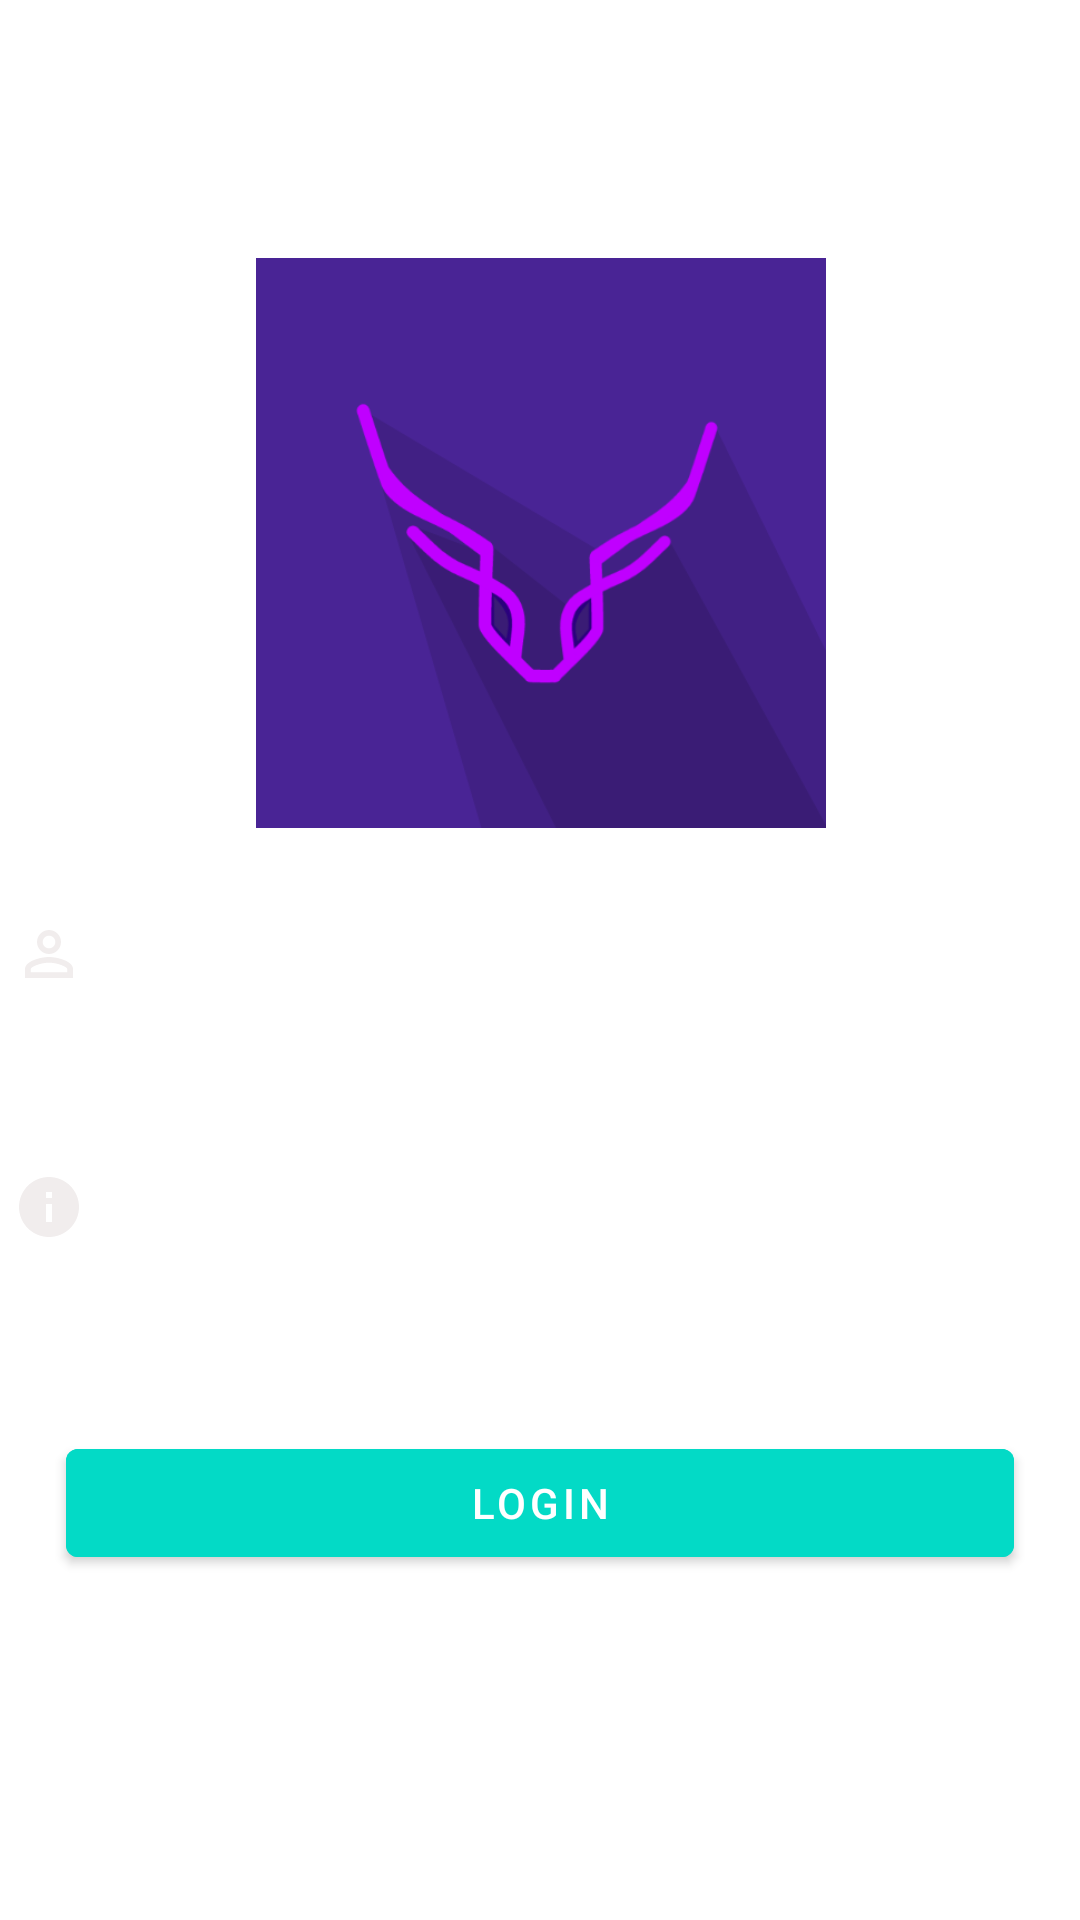

Write the Android layout XML for this screen, with the resource values it uses.
<!-- AndroidManifest.xml: application theme Theme.Deer -->
<!-- res/layout/activity_iniciar_sesion.xml -->
<?xml version="1.0" encoding="utf-8"?>
<androidx.constraintlayout.widget.ConstraintLayout xmlns:android="http://schemas.android.com/apk/res/android"
    xmlns:app="http://schemas.android.com/apk/res-auto"
    xmlns:tools="http://schemas.android.com/tools"
    android:layout_width="match_parent"
    android:layout_height="match_parent"
    android:background="@drawable/fondo"
    tools:context=".IniciarSesion">
    <LinearLayout
        android:id="@+id/linearLayout"
        android:layout_width="412dp"
        android:layout_height="450dp"
        android:orientation="vertical"
        app:layout_constraintEnd_toEndOf="parent"
        app:layout_constraintStart_toStartOf="parent"
        app:layout_constraintTop_toTopOf="parent">

        <TextView
            android:id="@+id/sigIn"
            android:layout_width="match_parent"
            android:layout_height="86dp"
            android:gravity="center"
            android:text="Iniciar Sesión"
            android:textColor="@color/white"
            android:textSize="35dp"
            android:textStyle="bold" />

        <ImageView
            android:id="@+id/imageView"
            android:layout_width="match_parent"
            android:layout_height="190dp"
            app:srcCompat="@drawable/iconmd" />

        <EditText
            android:id="@+id/edtUsuario"
            android:layout_width="match_parent"
            android:layout_height="wrap_content"
            android:layout_below="@+id/sigIn"
            android:layout_margin="10dp"
            android:background="#30ffffff"
            android:drawableLeft="@drawable/user"
            android:drawablePadding="20dp"
            android:hint="Usuario"
            android:padding="20dp"
            android:textColor="@color/white"
            android:textColorHint="@color/white" />

        <EditText
            android:id="@+id/edtPass"
            android:layout_width="match_parent"
            android:layout_height="wrap_content"
            android:layout_below="@+id/edtUsuario"
            android:layout_margin="10dp"
            android:background="#30ffffff"
            android:drawableLeft="@drawable/info"
            android:drawablePadding="20dp"
            android:hint="Contraseña"
            android:padding="20dp"
            android:textColor="@color/white"
            android:textColorHint="@color/white"
            android:inputType="textPassword"
            />

    </LinearLayout>

    <com.google.android.material.button.MaterialButton
        android:id="@+id/btnLogin"
        android:layout_width="316dp"
        android:layout_height="wrap_content"
        android:layout_margin="10dp"
        android:backgroundTint="@color/design_default_color_secondary"
        android:text="LOGIN"
        android:textAlignment="center"
        app:layout_constraintBottom_toBottomOf="parent"
        app:layout_constraintEnd_toEndOf="parent"
        app:layout_constraintHorizontal_bias="0.494"
        app:layout_constraintStart_toStartOf="parent"
        app:layout_constraintTop_toBottomOf="@+id/linearLayout"
        app:layout_constraintVertical_bias="0.14" />

</androidx.constraintlayout.widget.ConstraintLayout>
<!-- resources referenced by this layout -->
<resources>
  <!-- drawable iconmd: png bitmap (drawable-v24, 25554 bytes) -->
  <!-- drawable info (drawable) -->
  <vector android:height="24dp" android:tint="#F1EDED"
      android:viewportHeight="24" android:viewportWidth="24"
      android:width="24dp" xmlns:android="http://schemas.android.com/apk/res/android">
      <path android:fillColor="@android:color/white" android:pathData="M12,2C6.48,2 2,6.48 2,12s4.48,10 10,10 10,-4.48 10,-10S17.52,2 12,2zM13,17h-2v-6h2v6zM13,9h-2L11,7h2v2z"/>
  </vector>
  <!-- drawable user (drawable) -->
  <vector android:height="24dp" android:tint="#F1EDED"
      android:viewportHeight="24" android:viewportWidth="24"
      android:width="24dp" xmlns:android="http://schemas.android.com/apk/res/android">
      <path android:fillColor="@android:color/white" android:pathData="M12,5.9c1.16,0 2.1,0.94 2.1,2.1s-0.94,2.1 -2.1,2.1S9.9,9.16 9.9,8s0.94,-2.1 2.1,-2.1m0,9c2.97,0 6.1,1.46 6.1,2.1v1.1L5.9,18.1L5.9,17c0,-0.64 3.13,-2.1 6.1,-2.1M12,4C9.79,4 8,5.79 8,8s1.79,4 4,4 4,-1.79 4,-4 -1.79,-4 -4,-4zM12,13c-2.67,0 -8,1.34 -8,4v3h16v-3c0,-2.66 -5.33,-4 -8,-4z"/>
  </vector>
  <style name="Theme.Deer" parent="Theme.MaterialComponents.DayNight.DarkActionBar">
          
          <item name="colorPrimary">#FD492495</item>
          <item name="colorPrimaryVariant">#FD492495</item>
          <item name="colorOnPrimary">@color/white</item>
          
          <item name="colorSecondary">#A710E9</item>
          <item name="colorSecondaryVariant">#8500BF</item>
          <item name="colorOnSecondary">@color/black</item>
          
          <item name="android:statusBarColor" tools:targetApi="l">?attr/colorPrimaryVariant</item>
          
      </style>
  <!-- not gathered from this repository: default colours our renderer supplied (Android Studio template values) -->
  <color name="black">#FF000000</color>
  <color name="white">#FFFFFFFF</color>
</resources>
